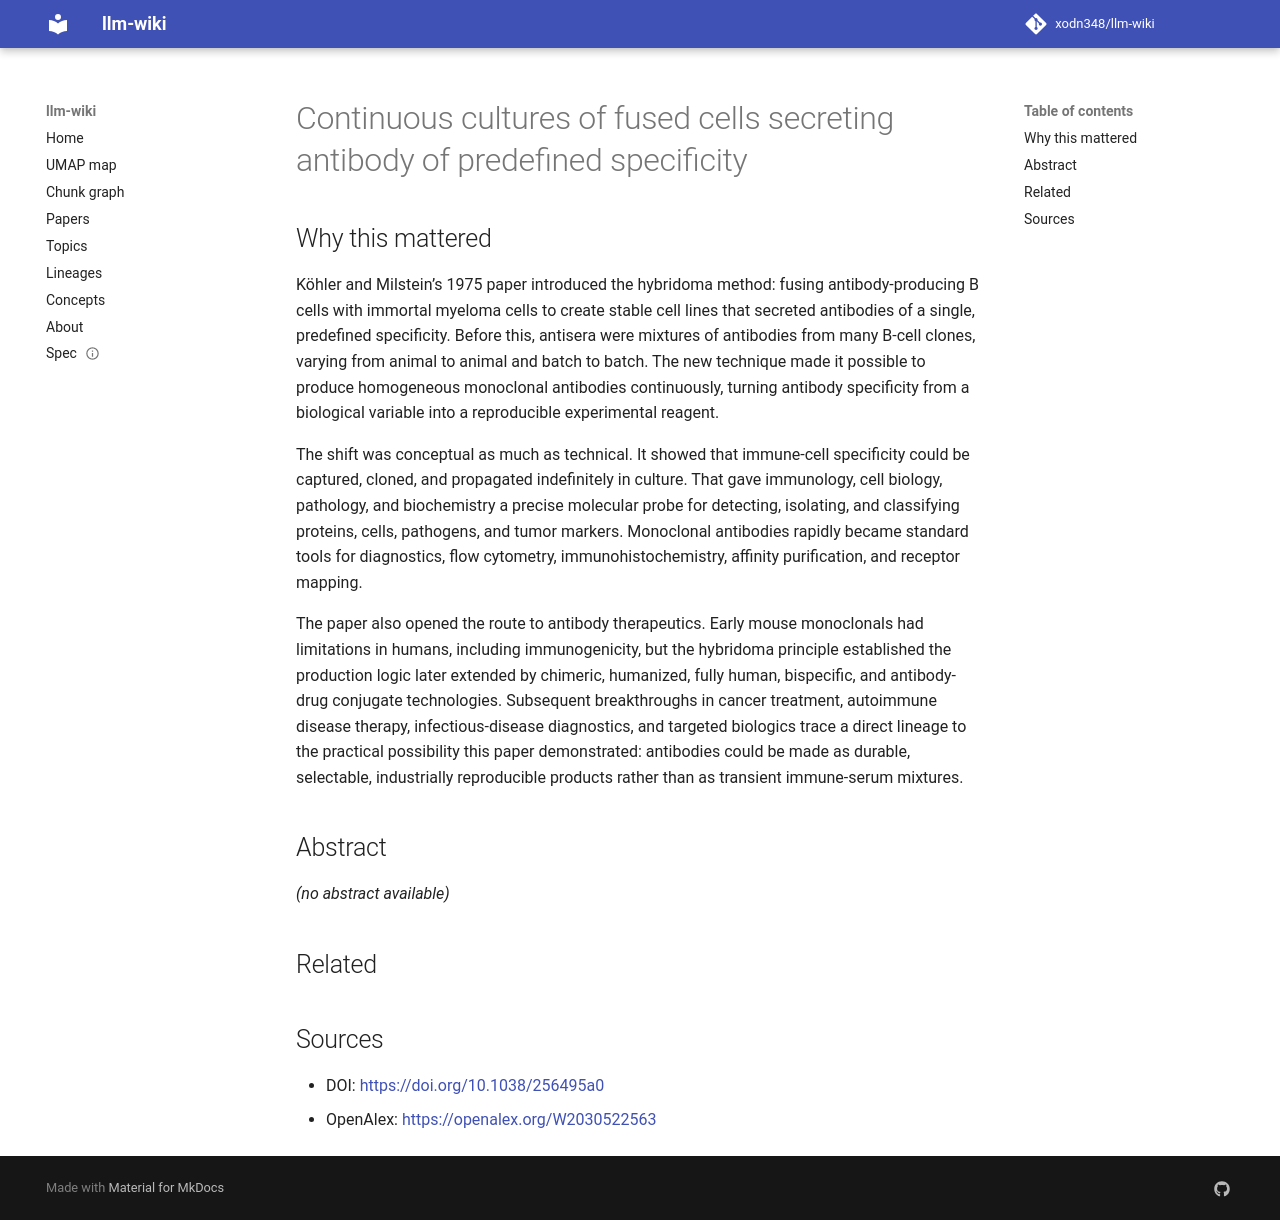

repository: xodn348/llm-wiki · page: paper/10_1038_256495a0/index.html · generator: mkdocs

---
title: Continuous cultures of fused cells secreting antibody of predefined specificity
doi: 10.1038/256495a0
openalex_id: https://openalex.org/W2030522563
year: 1975
venue: Nature
authors: Georges Köhler, César Milstein
citations: 17131
fleming_tier: true
concepts:
- Antibody
- Spleen
- Cell culture
- Monoclonal antibody
- Cell fusion
- Multiple myeloma
- Secretion
- Molecular biology
- Cell
- Tissue culture
---

# Continuous cultures of fused cells secreting antibody of predefined specificity

## Why this mattered

Köhler and Milstein’s 1975 paper introduced the hybridoma method: fusing antibody-producing B cells with immortal myeloma cells to create stable cell lines that secreted antibodies of a single, predefined specificity. Before this, antisera were mixtures of antibodies from many B-cell clones, varying from animal to animal and batch to batch. The new technique made it possible to produce homogeneous monoclonal antibodies continuously, turning antibody specificity from a biological variable into a reproducible experimental reagent.

The shift was conceptual as much as technical. It showed that immune-cell specificity could be captured, cloned, and propagated indefinitely in culture. That gave immunology, cell biology, pathology, and biochemistry a precise molecular probe for detecting, isolating, and classifying proteins, cells, pathogens, and tumor markers. Monoclonal antibodies rapidly became standard tools for diagnostics, flow cytometry, immunohistochemistry, affinity purification, and receptor mapping.

The paper also opened the route to antibody therapeutics. Early mouse monoclonals had limitations in humans, including immunogenicity, but the hybridoma principle established the production logic later extended by chimeric, humanized, fully human, bispecific, and antibody-drug conjugate technologies. Subsequent breakthroughs in cancer treatment, autoimmune disease therapy, infectious-disease diagnostics, and targeted biologics trace a direct lineage to the practical possibility this paper demonstrated: antibodies could be made as durable, selectable, industrially reproducible products rather than as transient immune-serum mixtures.

## Abstract

_(no abstract available)_


## Related



## Sources

- DOI: [https://doi.org/10.1038/256495a0](https://doi.org/10.1038/256495a0)
- OpenAlex: [https://openalex.org/W2030522563](https://openalex.org/W2030522563)
